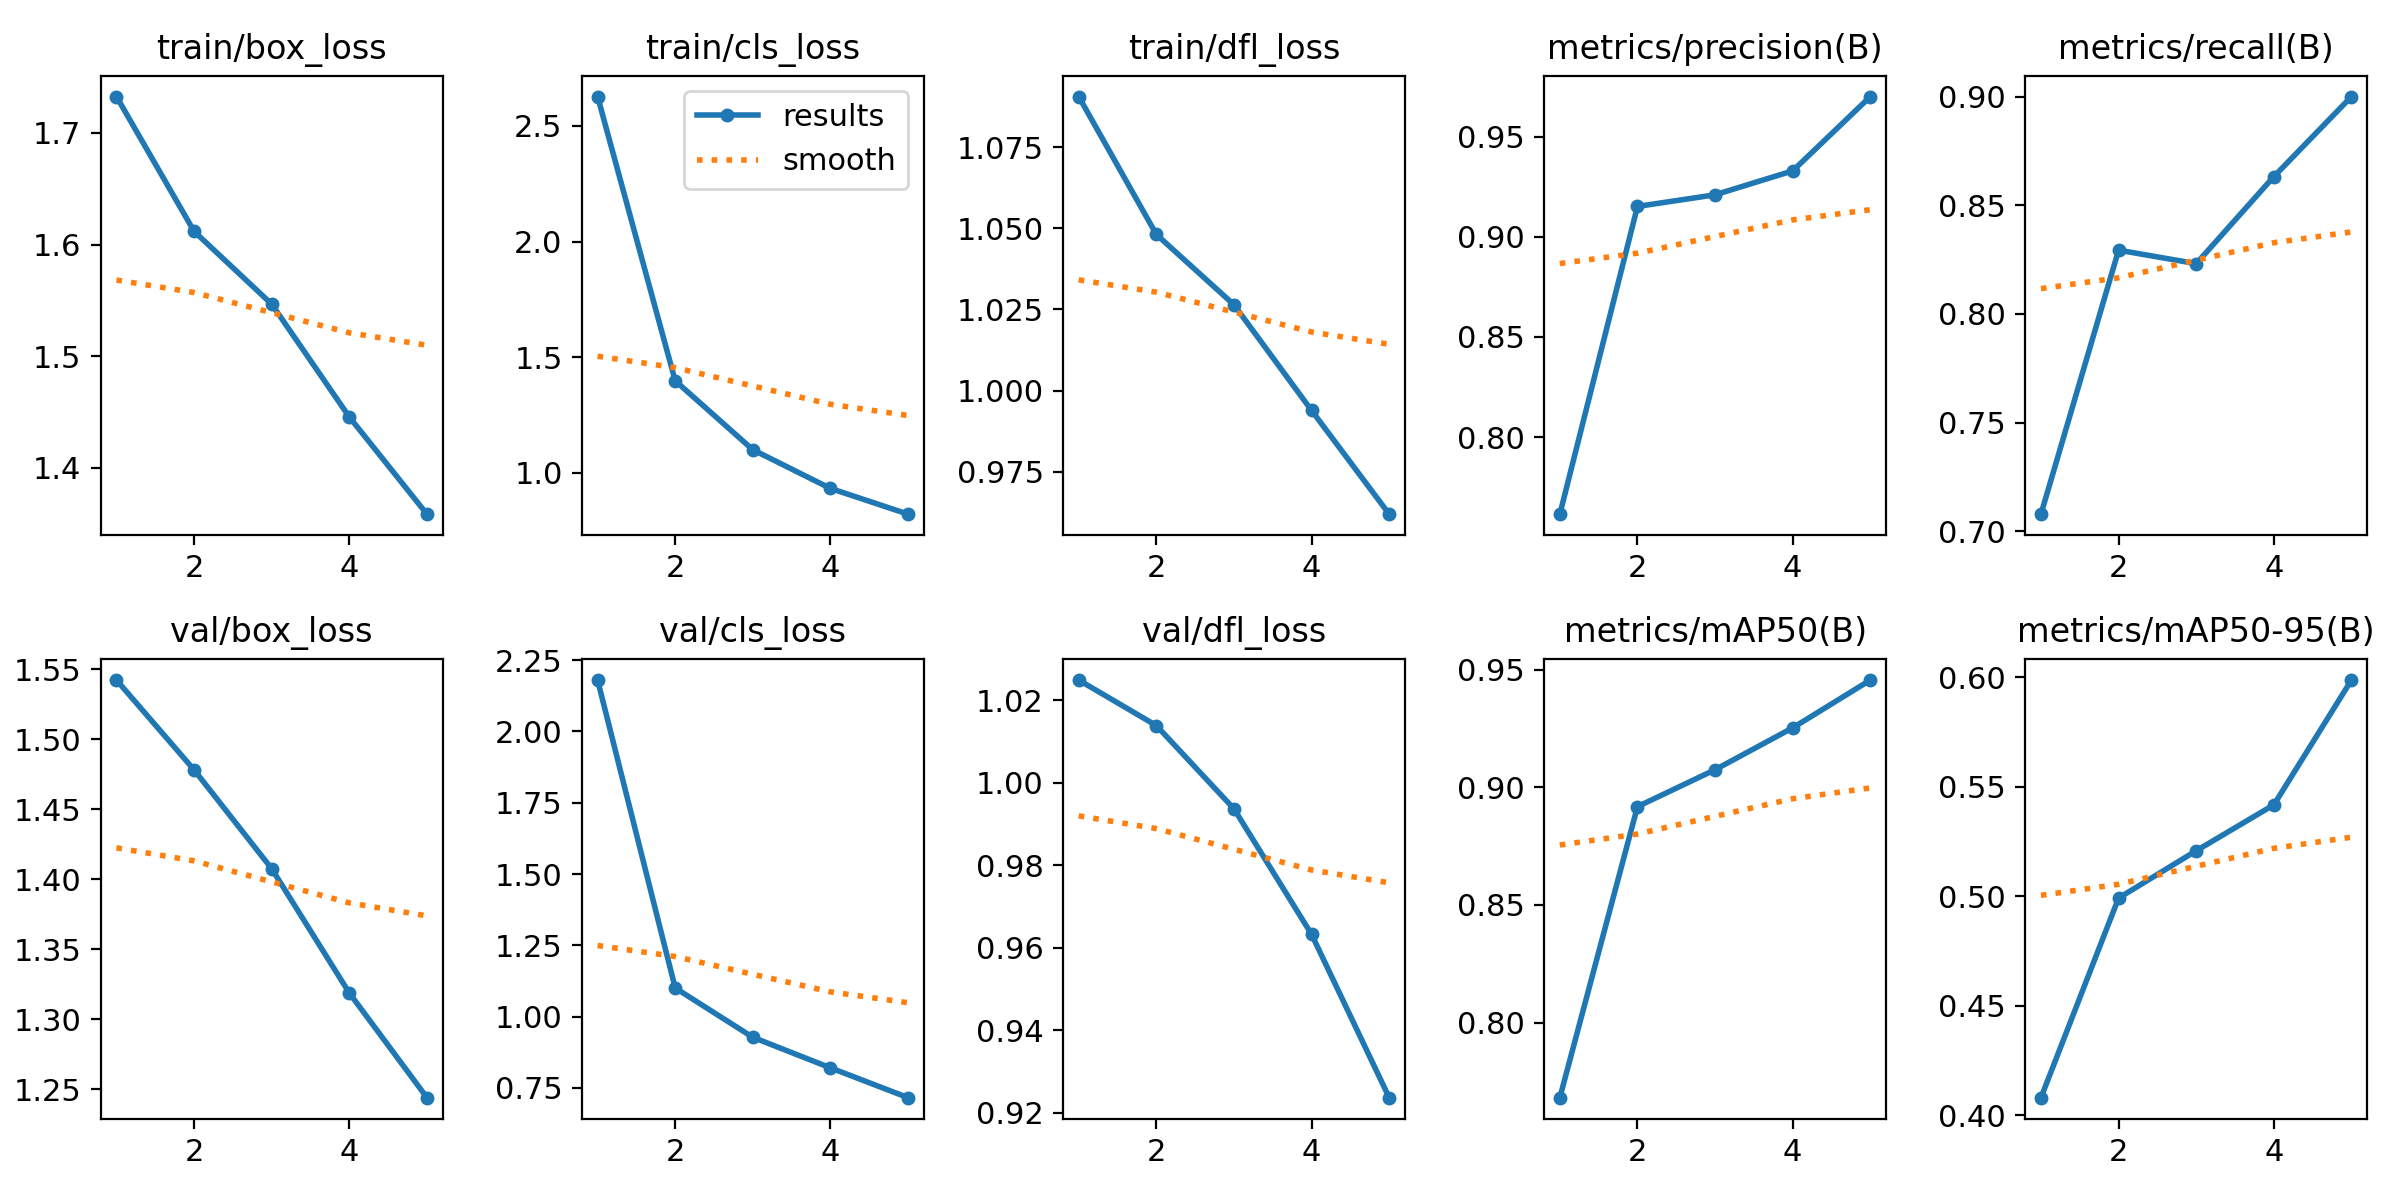

Source data for this figure (header and first rows):
epoch, time, train/box_loss, train/cls_loss, train/dfl_loss, metrics/precision(B), metrics/recall(B), metrics/mAP50(B), metrics/mAP50-95(B), val/box_loss, val/cls_loss, val/dfl_loss, lr/pg0, lr/pg1, lr/pg2
1, 494.1, 1.733, 2.627, 1.091, 0.7615, 0.7078, 0.7681, 0.4081, 1.542, 2.18, 1.025, 0.0004157, 0.0004157, 0.0004157
2, 974.2, 1.612, 1.398, 1.048, 0.9151, 0.8293, 0.8918, 0.4992, 1.478, 1.101, 1.014, 0.0006676, 0.0006676, 0.0006676
3, 1459, 1.547, 1.099, 1.026, 0.9209, 0.8231, 0.9075, 0.5208, 1.407, 0.9277, 0.9937, 0.0007544, 0.0007544, 0.0007544
4, 1940, 1.446, 0.9319, 0.9939, 0.9329, 0.8632, 0.9253, 0.5418, 1.319, 0.8206, 0.9632, 0.0005075, 0.0005075, 0.0005075
5, 2416, 1.359, 0.8205, 0.9619, 0.97, 0.9, 0.9456, 0.5988, 1.244, 0.716, 0.9237, 0.00026, 0.00026, 0.00026
